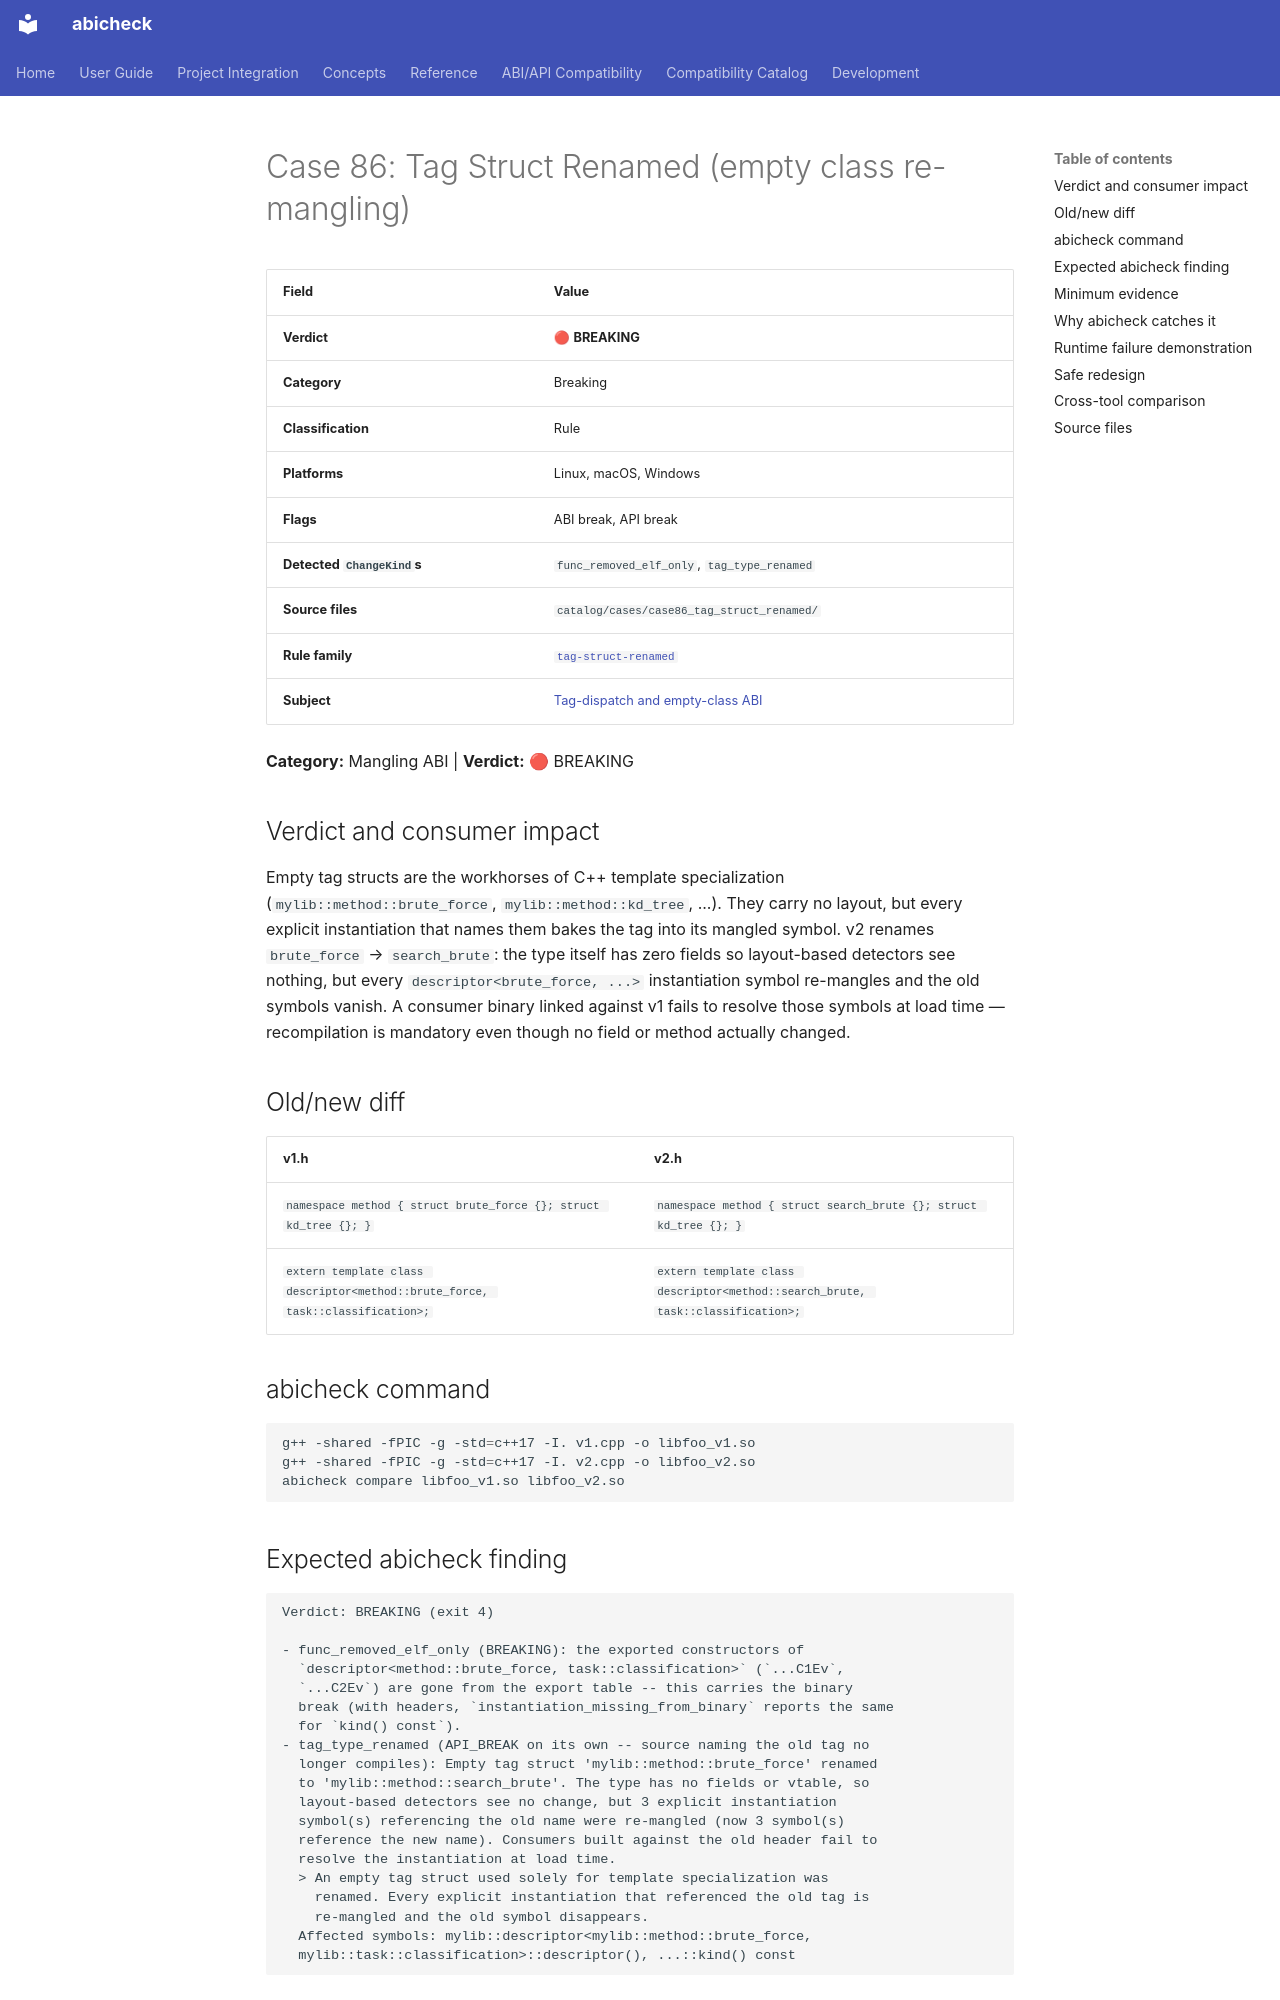

repository: abicheck/abicheck · page: reference/examples/case86_tag_struct_renamed/index.html · generator: mkdocs

<!-- DO NOT EDIT — generated by scripts/gen_examples_docs.py. Source: catalog/cases/<case>/README.md + catalog/ground_truth.json. -->
# Case 86: Tag Struct Renamed (empty class re-mangling)

| Field | Value |
|-------|-------|
| **Verdict** | 🔴 **BREAKING** |
| **Category** | Breaking |
| **Classification** | Rule |
| **Platforms** | Linux, macOS, Windows |
| **Flags** | ABI break, API break |
| **Detected `ChangeKind`s** | `func_removed_elf_only`, `tag_type_renamed` |
| **Source files** | `catalog/cases/case86_tag_struct_renamed/` |
| **Rule family** | [`tag-struct-renamed`](by-rule/tag-struct-renamed.md) |
| **Subject** | [Tag-dispatch and empty-class ABI](by-subject/tag-dispatch-and-empty-class-abi.md) |

**Category:** Mangling ABI | **Verdict:** 🔴 BREAKING

## Verdict and consumer impact

Empty tag structs are the workhorses of C++ template specialization
(`mylib::method::brute_force`, `mylib::method::kd_tree`, ...). They carry no
layout, but every explicit instantiation that names them bakes the tag into
its mangled symbol. v2 renames `brute_force` → `search_brute`: the type
itself has zero fields so layout-based detectors see nothing, but every
`descriptor<brute_force, ...>` instantiation symbol re-mangles and the old
symbols vanish. A consumer binary linked against v1 fails to resolve those
symbols at load time — recompilation is mandatory even though no field or
method actually changed.

## Old/new diff

| v1.h | v2.h |
|------|------|
| `namespace method { struct brute_force {}; struct kd_tree {}; }` | `namespace method { struct search_brute {}; struct kd_tree {}; }` |
| `extern template class descriptor<method::brute_force, task::classification>;` | `extern template class descriptor<method::search_brute, task::classification>;` |

## abicheck command

```bash
g++ -shared -fPIC -g -std=c++17 -I. v1.cpp -o libfoo_v1.so
g++ -shared -fPIC -g -std=c++17 -I. v2.cpp -o libfoo_v2.so
abicheck compare libfoo_v1.so libfoo_v2.so
```

## Expected abicheck finding

```text
Verdict: BREAKING (exit 4)

- func_removed_elf_only (BREAKING): the exported constructors of
  `descriptor<method::brute_force, task::classification>` (`...C1Ev`,
  `...C2Ev`) are gone from the export table -- this carries the binary
  break (with headers, `instantiation_missing_from_binary` reports the same
  for `kind() const`).
- tag_type_renamed (API_BREAK on its own -- source naming the old tag no
  longer compiles): Empty tag struct 'mylib::method::brute_force' renamed
  to 'mylib::method::search_brute'. The type has no fields or vtable, so
  layout-based detectors see no change, but 3 explicit instantiation
  symbol(s) referencing the old name were re-mangled (now 3 symbol(s)
  reference the new name). Consumers built against the old header fail to
  resolve the instantiation at load time.
  > An empty tag struct used solely for template specialization was
    renamed. Every explicit instantiation that referenced the old tag is
    re-mangled and the old symbol disappears.
  Affected symbols: mylib::descriptor<mylib::method::brute_force,
  mylib::task::classification>::descriptor(), ...::kind() const
```
